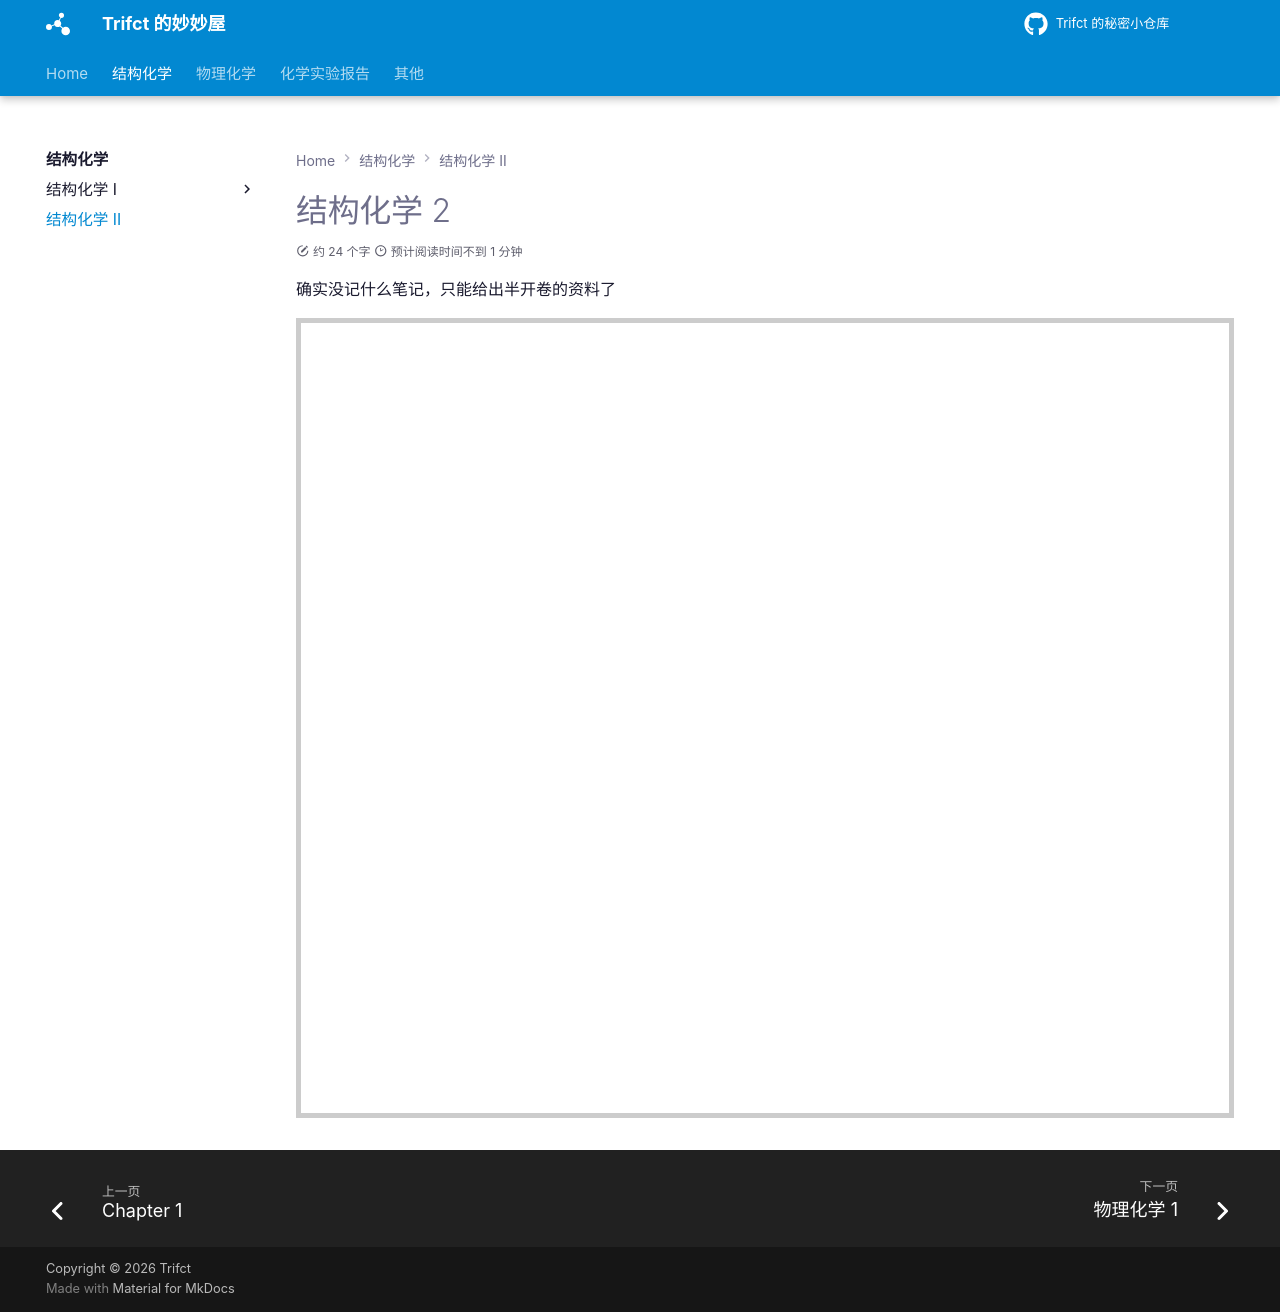

repository: Trifct/Learning · page: 结构化学/结构化学 2/index.html · generator: mkdocs

# 结构化学 2

确实没记什么笔记，只能给出半开卷的资料了

<embed src="/结构化学/结构化学 2/a4.pdf"
       width="100%"
       height="800px"
       type="application/pdf"
       style="border: 5px solid #ccc;">
